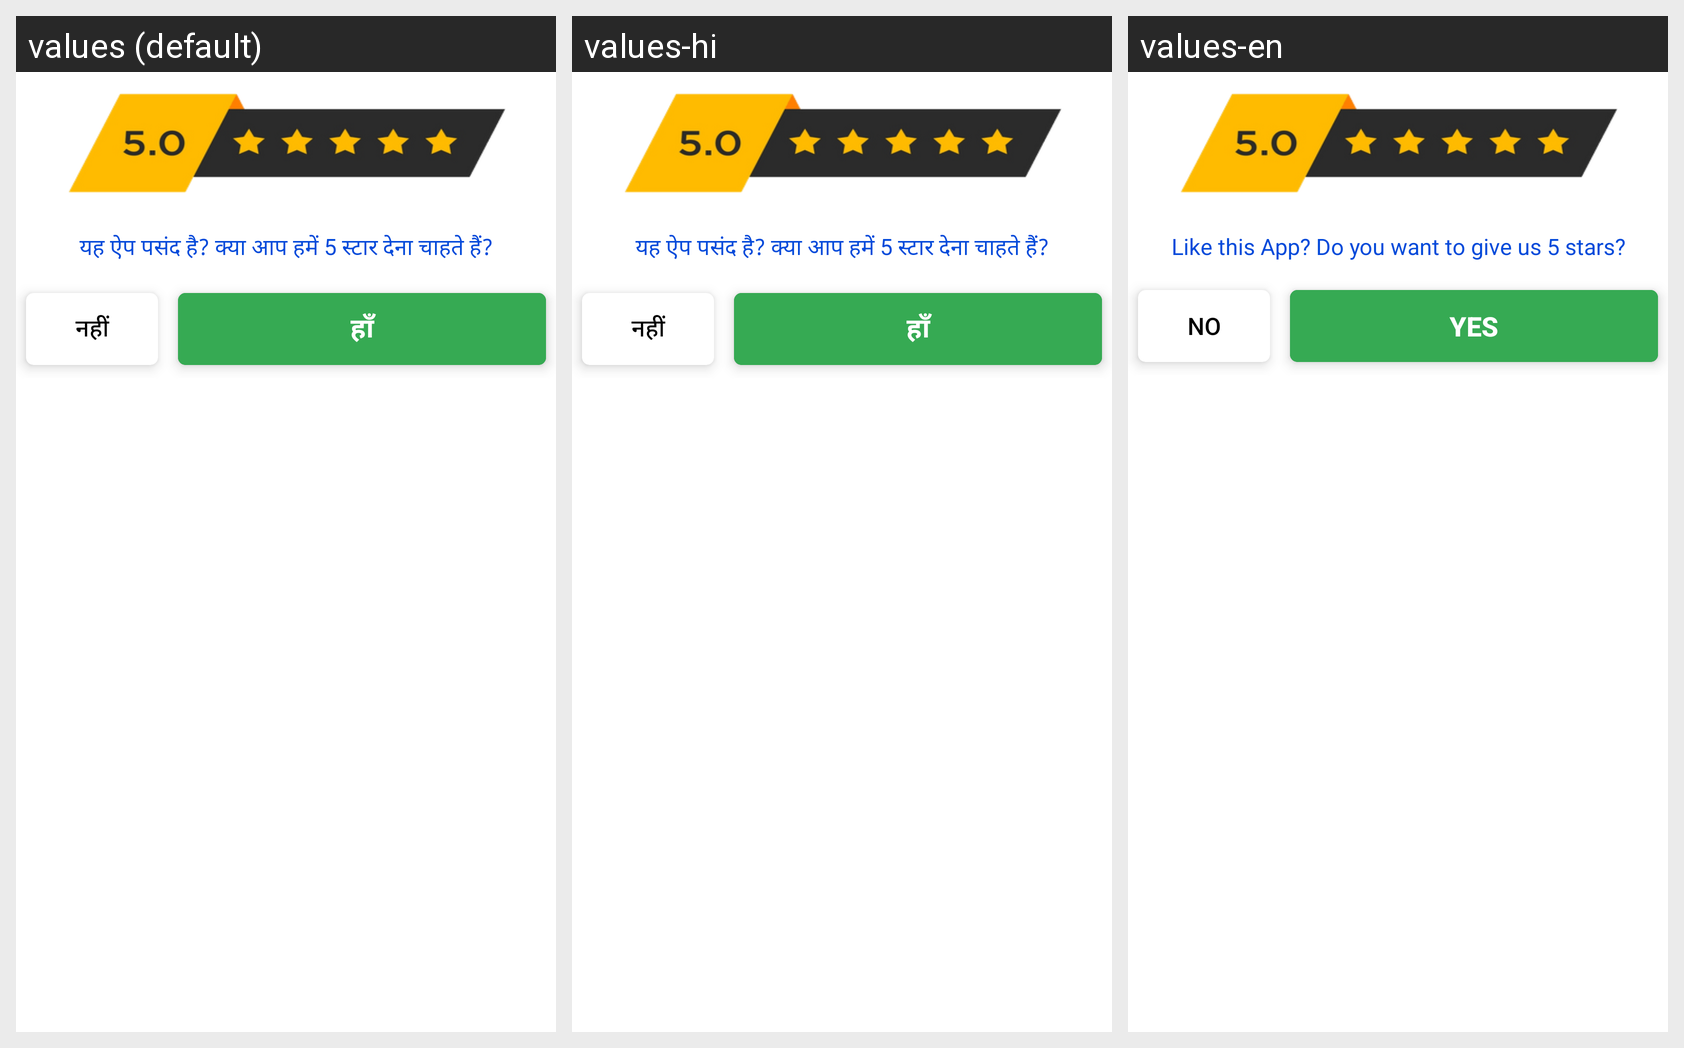

Strings drawn on this Android screen and how each of the app's shown locales translates them:
Android screen res/layout/dailog_rating.xml rendered under 3 locales, left to right: values (default), values-hi, values-en. Device: Nexus 5 (rendered at 1080×1920; each locale shown at half size, 540×960, under a caption strip naming it); theme AppTheme.
Strings drawn on this screen, with the default value and each locale's value (text and hints the layout hard-codes, and strings that could not be matched under every locale, appear in the picture but are not listed):

rate_ask
  values: यह ऐप पसंद है? क्या आप हमें 5 स्टार देना चाहते हैं?
  values-hi: यह ऐप पसंद है? क्या आप हमें 5 स्टार देना चाहते हैं?
  values-en: Like this App? Do you want to give us 5 stars?

no
  values: नहीं
  values-hi: नहीं
  values-en: NO

yes
  values: हाँ
  values-hi: हाँ
  values-en: YES
